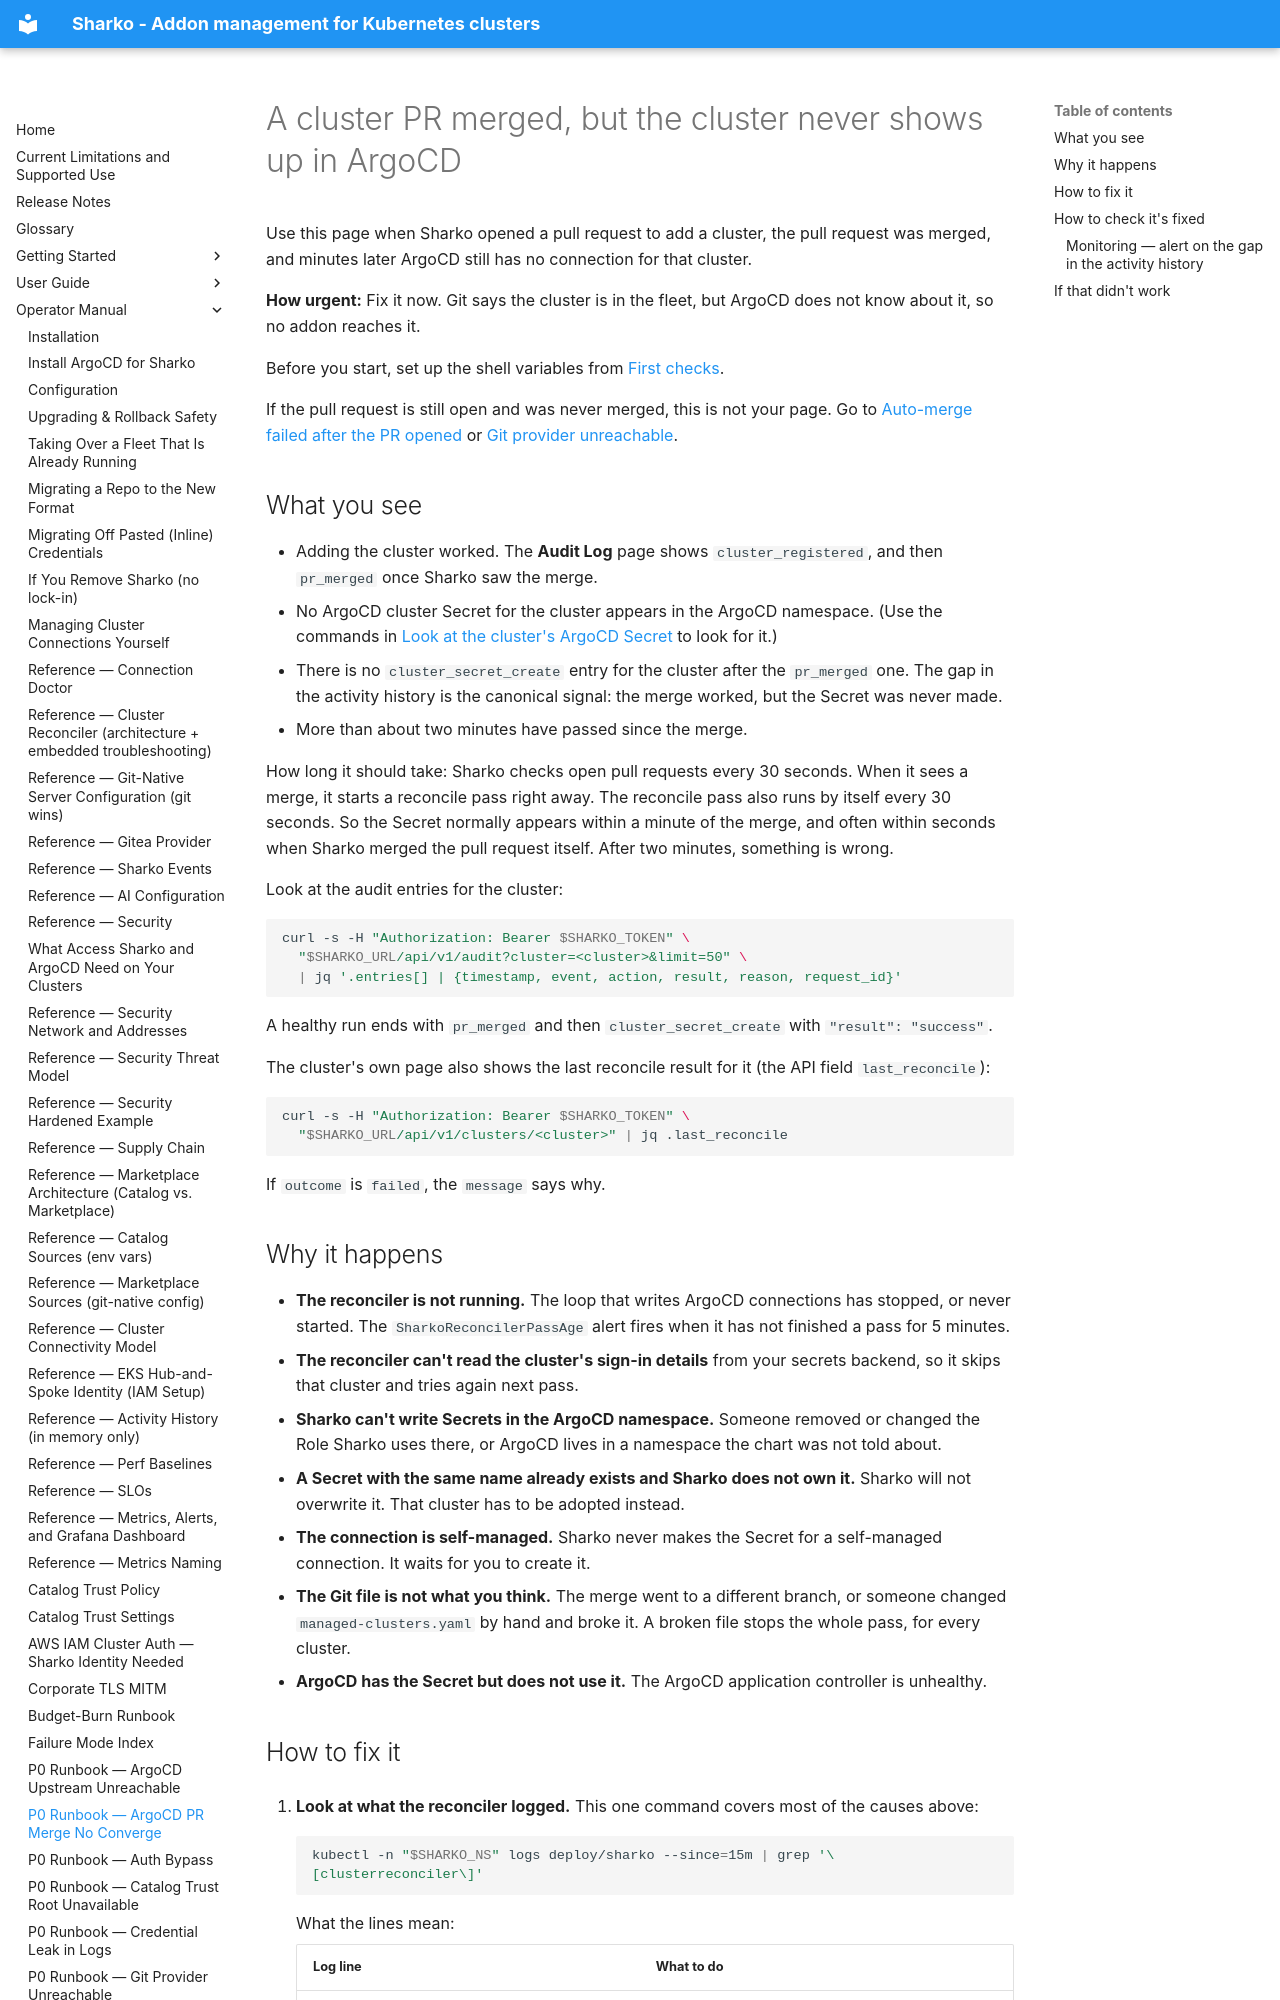

repository: MoranWeissman/sharko · page: operator/argocd-pr-merge-no-converge/index.html · generator: mkdocs

# A cluster PR merged, but the cluster never shows up in ArgoCD

Use this page when Sharko opened a pull request to add a cluster, the pull
request was merged, and minutes later ArgoCD still has no connection for that
cluster.

**How urgent:** Fix it now. Git says the cluster is in the fleet, but ArgoCD
does not know about it, so no addon reaches it.

Before you start, set up the shell variables from
[First checks](troubleshooting.md#set-up-once).

If the pull request is still open and was never merged, this is not your page.
Go to [Auto-merge failed after the PR opened](auto-merge-failed-after-pr-opened.md)
or [Git provider unreachable](git-provider-unreachable.md).

## What you see

- Adding the cluster worked. The **Audit Log** page shows
  `cluster_registered`, and then `pr_merged` once Sharko saw the merge.
- No ArgoCD cluster Secret for the cluster appears in the ArgoCD namespace.
  (Use the commands in
  [Look at the cluster's ArgoCD Secret](argocd-cluster-secret-corruption.md#look-at-the-clusters-argocd-secret)
  to look for it.)
- There is no `cluster_secret_create` entry for the cluster after the
  `pr_merged` one. The gap in the activity history is the canonical signal:
  the merge worked, but the Secret was never made.
- More than about two minutes have passed since the merge.

How long it should take: Sharko checks open pull requests every 30 seconds.
When it sees a merge, it starts a reconcile pass right away. The reconcile
pass also runs by itself every 30 seconds. So the Secret normally appears
within a minute of the merge, and often within seconds when Sharko merged the
pull request itself. After two minutes, something is wrong.

Look at the audit entries for the cluster:

```sh
curl -s -H "Authorization: Bearer $SHARKO_TOKEN" \
  "$SHARKO_URL/api/v1/audit?cluster=<cluster>&limit=50" \
  | jq '.entries[] | {timestamp, event, action, result, reason, request_id}'
```

A healthy run ends with `pr_merged` and then `cluster_secret_create` with
`"result": "success"`.

The cluster's own page also shows the last reconcile result for it (the API
field `last_reconcile`):

```sh
curl -s -H "Authorization: Bearer $SHARKO_TOKEN" \
  "$SHARKO_URL/api/v1/clusters/<cluster>" | jq .last_reconcile
```

If `outcome` is `failed`, the `message` says why.

## Why it happens

- **The reconciler is not running.** The loop that writes ArgoCD connections
  has stopped, or never started. The `SharkoReconcilerPassAge` alert fires
  when it has not finished a pass for 5 minutes.
- **The reconciler can't read the cluster's sign-in details** from your
  secrets backend, so it skips that cluster and tries again next pass.
- **Sharko can't write Secrets in the ArgoCD namespace.** Someone removed or
  changed the Role Sharko uses there, or ArgoCD lives in a namespace the chart
  was not told about.
- **A Secret with the same name already exists and Sharko does not own it.**
  Sharko will not overwrite it. That cluster has to be adopted instead.
- **The connection is self-managed.** Sharko never makes the Secret for a
  self-managed connection. It waits for you to create it.
- **The Git file is not what you think.** The merge went to a different
  branch, or someone changed `managed-clusters.yaml` by hand and broke it.
  A broken file stops the whole pass, for every cluster.
- **ArgoCD has the Secret but does not use it.** The ArgoCD application
  controller is unhealthy.
